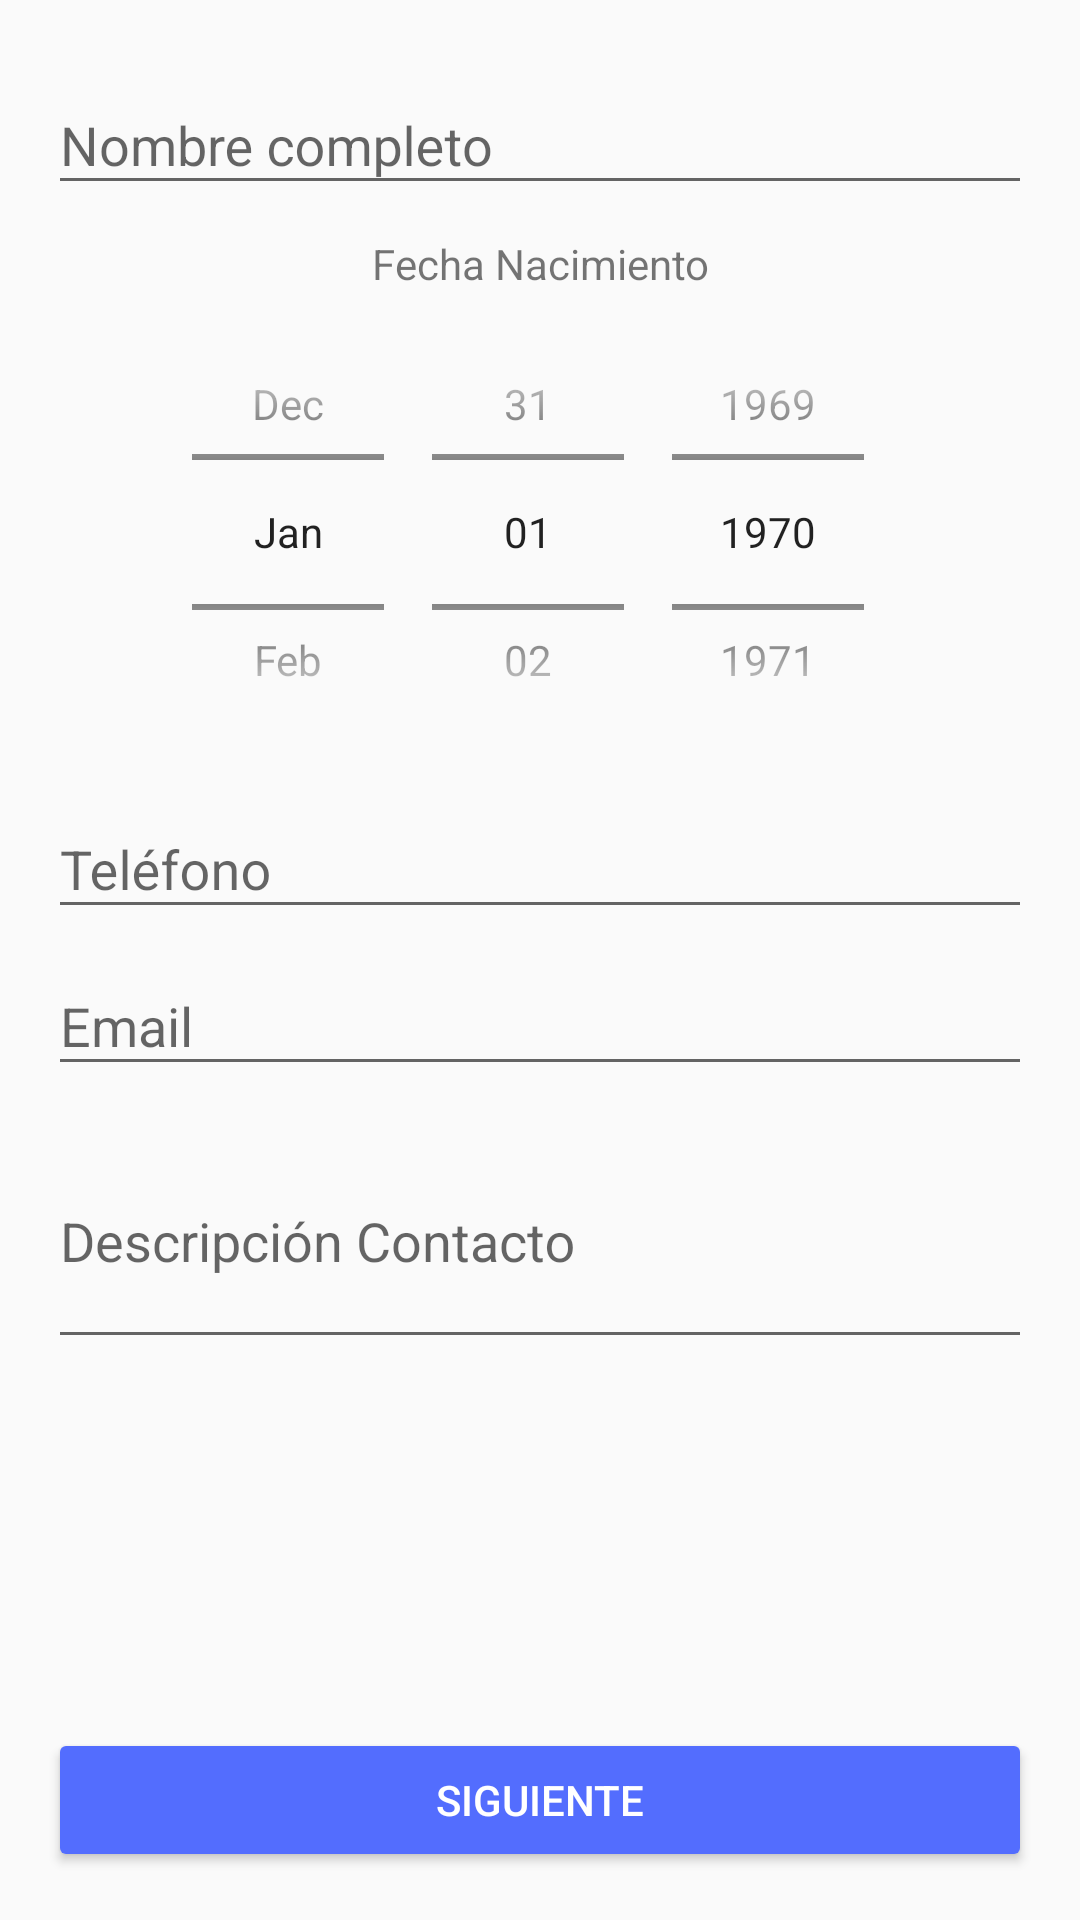

Here is an Android app screen rendered from its layout file. Give the layout XML and the strings, colors and styles it references.
<!-- AndroidManifest.xml: application theme AppTheme -->
<!-- res/layout/activity_main.xml -->
<?xml version="1.0" encoding="utf-8"?>
<LinearLayout xmlns:android="http://schemas.android.com/apk/res/android"
    xmlns:app="http://schemas.android.com/apk/res-auto"
    xmlns:tools="http://schemas.android.com/tools"
    android:layout_width="match_parent"
    android:layout_height="match_parent"
    android:paddingBottom="@dimen/activity_vertical_margin"
    android:paddingLeft="@dimen/activity_horizontal_margin"
    android:paddingRight="@dimen/activity_horizontal_margin"
    android:paddingTop="@dimen/activity_vertical_margin"
    android:orientation="vertical"
    tools:context="com.example.contacto.MainActivity"
    android:weightSum="1">

    <android.support.design.widget.TextInputLayout

        android:layout_width="match_parent"
        android:layout_height="wrap_content">

        <android.support.design.widget.TextInputEditText
            android:id="@+id/nombreContacto"
            android:layout_width="match_parent"
            android:layout_height="wrap_content"
            android:hint="@string/nombre_contacto"
            />

    </android.support.design.widget.TextInputLayout>

    <TextView
        android:layout_width="match_parent"
        android:layout_height="wrap_content"
        android:text="@string/fecha_nacimiento_contacto"
        android:gravity="center"
        android:layout_marginTop="@dimen/top"/>

    <DatePicker
        android:id="@+id/fechaNacimiento"
        android:layout_width="match_parent"
        android:layout_height="@dimen/fecha_nacimiento"
        android:datePickerMode="spinner"
        android:calendarViewShown="false"
        />

    <android.support.design.widget.TextInputLayout

        android:layout_width="match_parent"
        android:layout_height="wrap_content">

        <android.support.design.widget.TextInputEditText
            android:id="@+id/telefonoContacto"
            android:layout_width="match_parent"
            android:layout_height="wrap_content"
            android:hint="@string/telefono_contacto"
            />

    </android.support.design.widget.TextInputLayout>

    <android.support.design.widget.TextInputLayout

        android:layout_width="match_parent"
        android:layout_height="wrap_content">

        <android.support.design.widget.TextInputEditText
            android:id="@+id/emailContacto"
            android:layout_width="match_parent"
            android:layout_height="wrap_content"
            android:hint="@string/email_contacto"
            />

    </android.support.design.widget.TextInputLayout>

    <android.support.design.widget.TextInputLayout

        android:layout_width="match_parent"
        android:layout_height="wrap_content">

        <android.support.design.widget.TextInputEditText
            android:id="@+id/descripcionContacto"
            android:layout_width="match_parent"
            android:layout_height="@dimen/descripcion_contacto"
            android:hint="@string/descripcion_contacto"
            />

    </android.support.design.widget.TextInputLayout>

    
    <LinearLayout
        android:layout_width="match_parent"
        android:layout_height="0dip"
        android:layout_weight="1"
        android:gravity="center|bottom"
        android:orientation="vertical" >

        <Button
            android:id="@+id/btnSiguiente"
            android:layout_width="match_parent"
            android:layout_height="wrap_content"
            android:text="@string/boton_siguiente"
            android:layout_gravity="fill_horizontal"
            android:theme="@style/MiBotonRaise"/>
    </LinearLayout>

</LinearLayout>
<!-- resources referenced by this layout -->
<resources>
  <dimen name="activity_horizontal_margin">16dp</dimen>
  <dimen name="activity_vertical_margin">16dp</dimen>
  <dimen name="descripcion_contacto">80dp</dimen>
  <dimen name="fecha_nacimiento">160dp</dimen>
  <dimen name="top">10dp</dimen>
  <string name="boton_siguiente">Siguiente</string>
  <string name="descripcion_contacto">Descripción Contacto</string>
  <string name="email_contacto">Email</string>
  <string name="fecha_nacimiento_contacto">Fecha Nacimiento</string>
  <string name="nombre_contacto">Nombre completo</string>
  <string name="telefono_contacto">Teléfono</string>
  <style name="MiBotonRaise" parent="Theme.AppCompat.Light">
          <item name="colorButtonNormal">@color/colorAccent</item>
          <item name="colorControlHighlight">@color/colorBlanco</item>
          <item name="android:textColor">@color/colorBlanco</item>
      </style>
  <style name="AppTheme" parent="Theme.AppCompat.Light.DarkActionBar">
          
          <item name="colorPrimary">@color/colorPrimary</item>
          <item name="colorPrimaryDark">@color/colorPrimaryDark</item>
          <item name="colorAccent">@color/colorAccent</item>
      </style>
  <color name="colorAccent">#536DFE</color>
  <color name="colorBlanco">#FFFFFF</color>
  <color name="colorPrimary">#3F51B5</color>
  <color name="colorPrimaryDark">#3949AB</color>
</resources>
